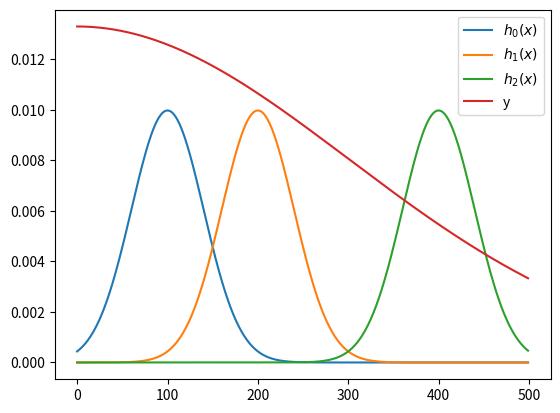
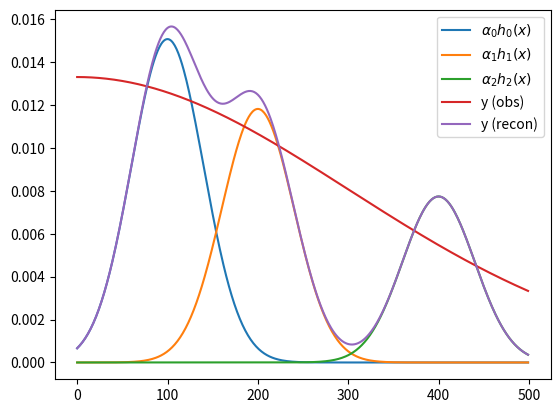

The matplotlib source for these figures, in order:
import matplotlib.pyplot as plt
import numpy as np
from numpy import linalg as LA

plt.close('all')

x_min, x_max = 0, 500


def gaussian(x, mu, sig2):
    return (
        1.0 / (np.sqrt(2.0 * np.pi * sig2)) * np.exp(- (1/2.0) * (x - mu) ** 2 / sig2)
    )

def log_normal(x, mu, sig2) -> float:
    """_summary_

    Args:
        x (_type_): _description_
        mu (_type_): _description_
        sig2 (_type_): _description_

    Returns:
        float: _description_
    """
    return (
        1.0 / (np.sqrt(2.0 * np.pi * sig2) * x) 
        * np.exp(- (1/2.0) * (np.log(x) - mu) ** 2 / sig2)
    )


centers = [100, 200, 400]
M = 3

x_index = np.arange(x_min, x_max, 1)
h_bank = np.ones((M, len(x_index))) * np.nan
for m in range(M):
    h_bank[m, :] = [gaussian(x, centers[m], 1600) for x in x_index]
y = [10* gaussian(x, 0, 300**2) for x in x_index]

fig, ax = plt.subplots(1, 1)
for m in range(M):
    #ax.plot(x_index, [log_normal(x, np.log(_x0), 1000) for x in x_index],
    #        label=r'$\mu={0}$'.format(_x0))
    ax.plot(x_index, h_bank[m, :], label=r'$h_{0}(x)$'.format(m))
ax.plot(x_index, y, label="y")
ax.legend(loc='upper right')
fig.savefig('out.png')

# ------ (filterbank output)
b_obs = [np.dot(y, h_bank[m, :]) for m in range(M)]
print("b_obs=", b_obs)

# ------ calculate matrix H
H = np.ones((M, M)) * np.nan
for m1 in range(M):
    for m2 in range(M):
        H[m1, m2] = np.dot(h_bank[m1,:], h_bank[m2, :])
print(H)

# ------ (estimated coeefieicnet)
a_est = np.dot(np.linalg.inv(H), b_obs)
print("a_est=", a_est)

# ------ reconstruct
y_est = np.zeros(len(x_index))
for m in range(M):
    y_est = y_est + a_est[m] * h_bank[m, :]
print(y_est.shape)

fig, ax = plt.subplots(1, 1)
for m in range(M):
    ax.plot(x_index, a_est[m] * h_bank[m, :], label=r'$\alpha_{0} h_{1}(x)$'.format(m, m))
ax.plot(x_index, y, label="y (obs)")
ax.plot(x_index, y_est, label='y (recon)')
ax.legend(loc='upper right')
fig.savefig('out2.png')

print('---eigenvalues')
w, v = LA.eig(H)
print(w, v)
idx = np.argsort(w)
w, v = w[idx], v[:, idx]
print(w, v)

